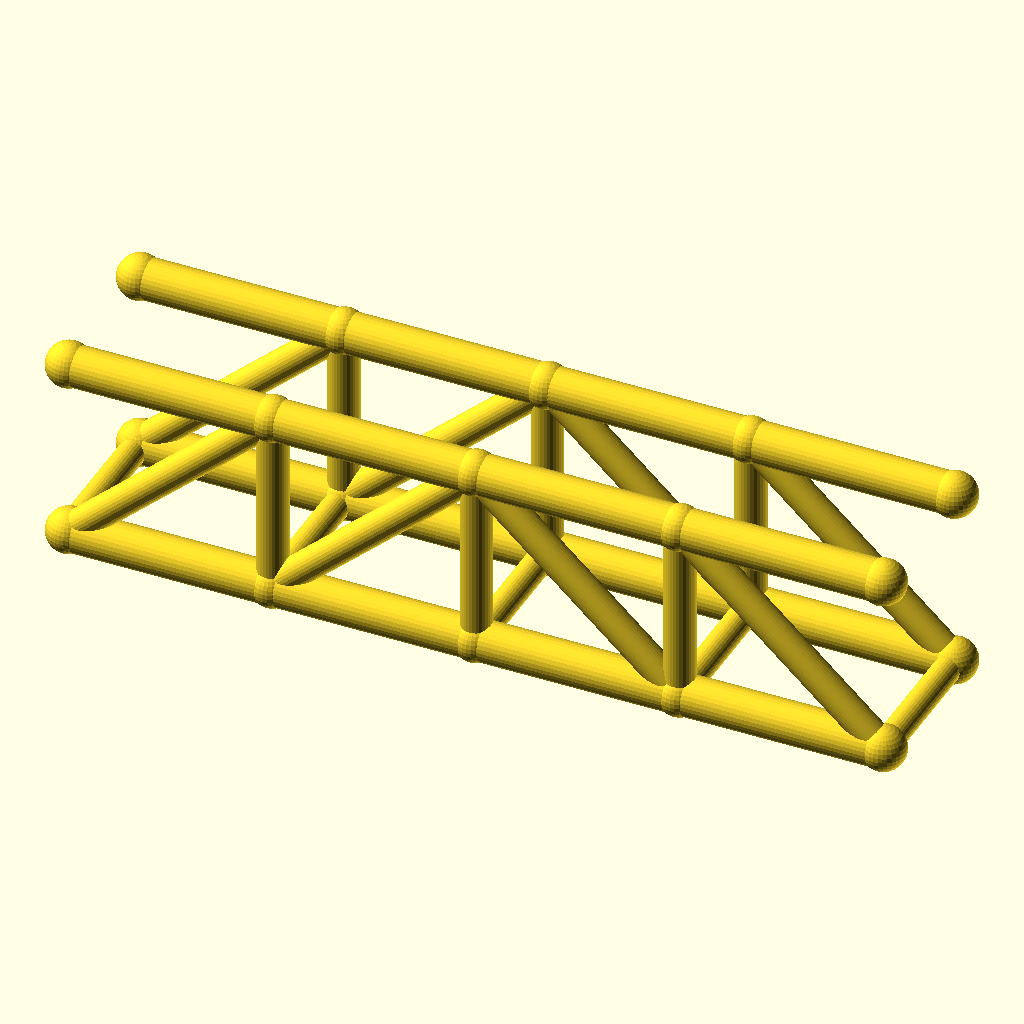
Cell 1: the model at its default parameters.
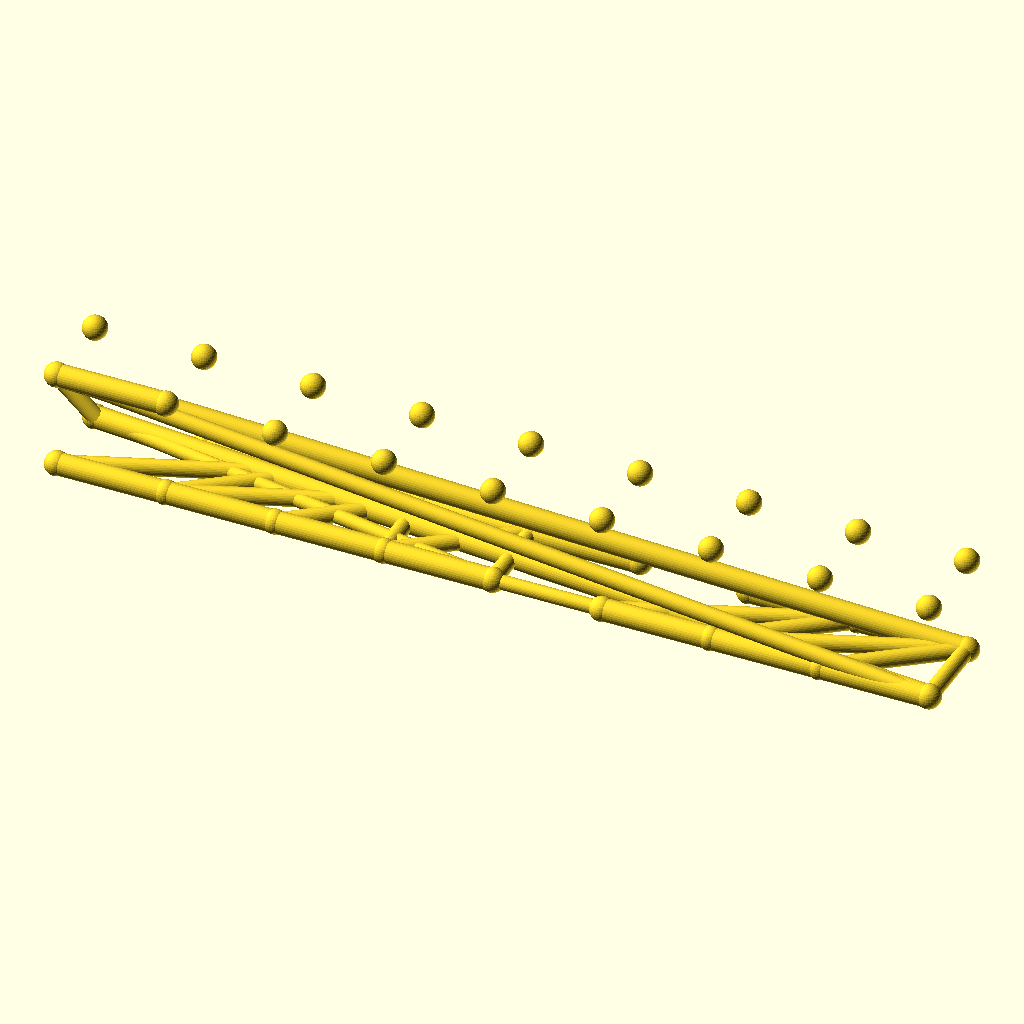
Cell 2 — panels set to 8, the other parameters unchanged.
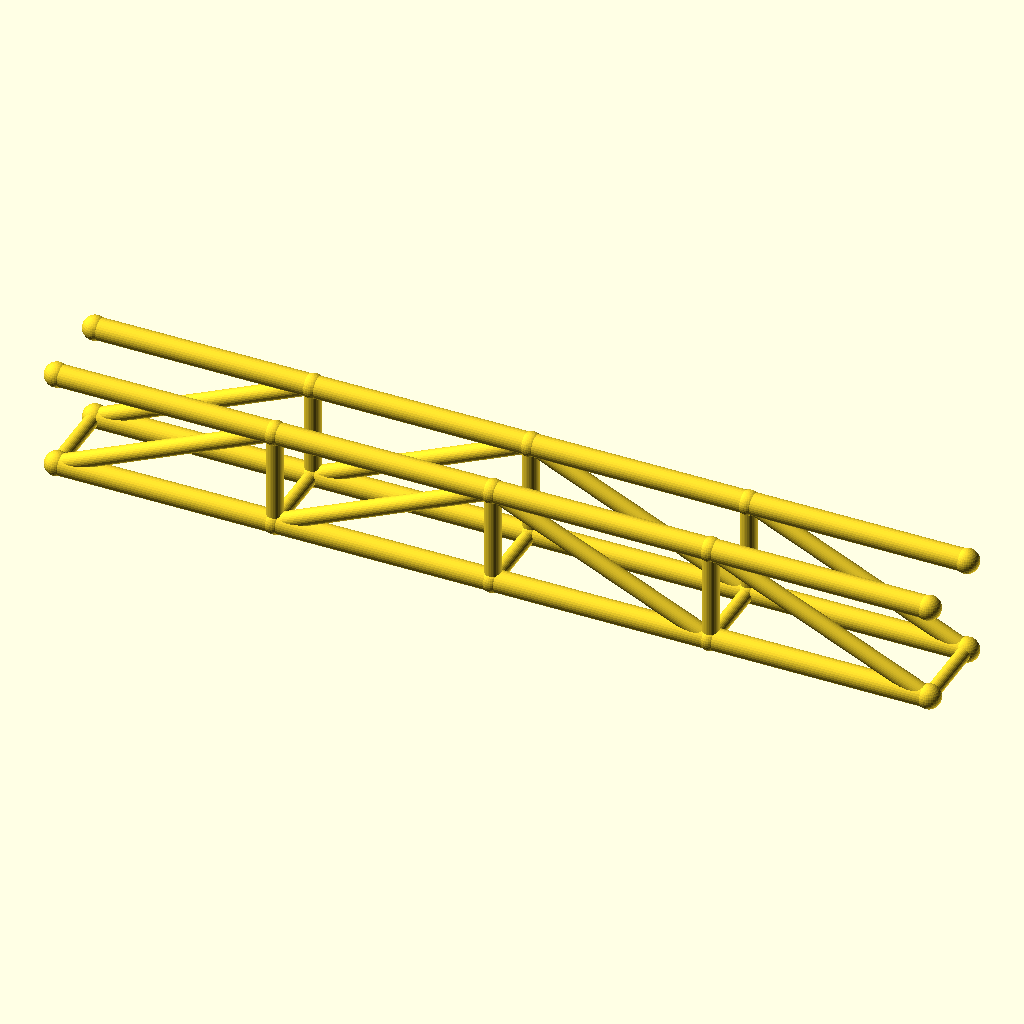
Cell 3: panel_p = 80 (everything else at default).
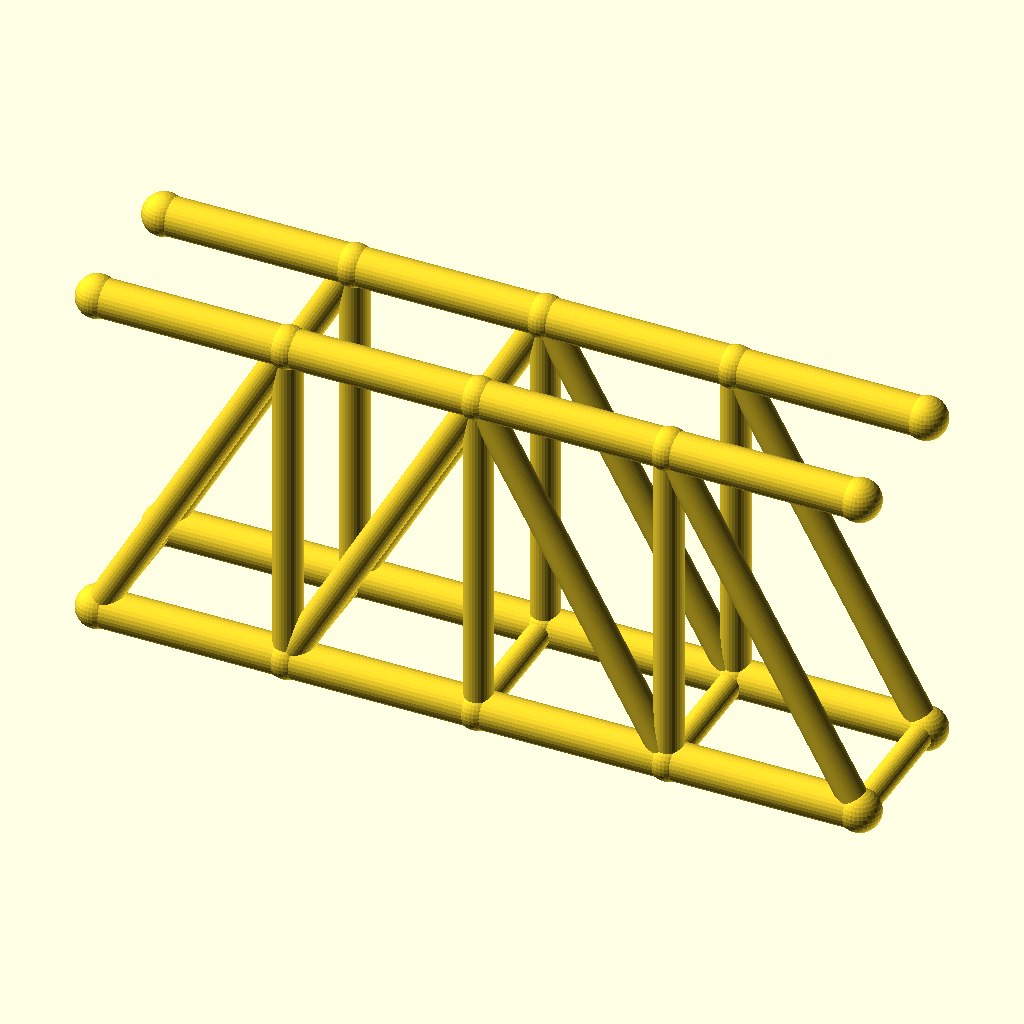
Cell 4 — truss_h set to 72, the other parameters unchanged.
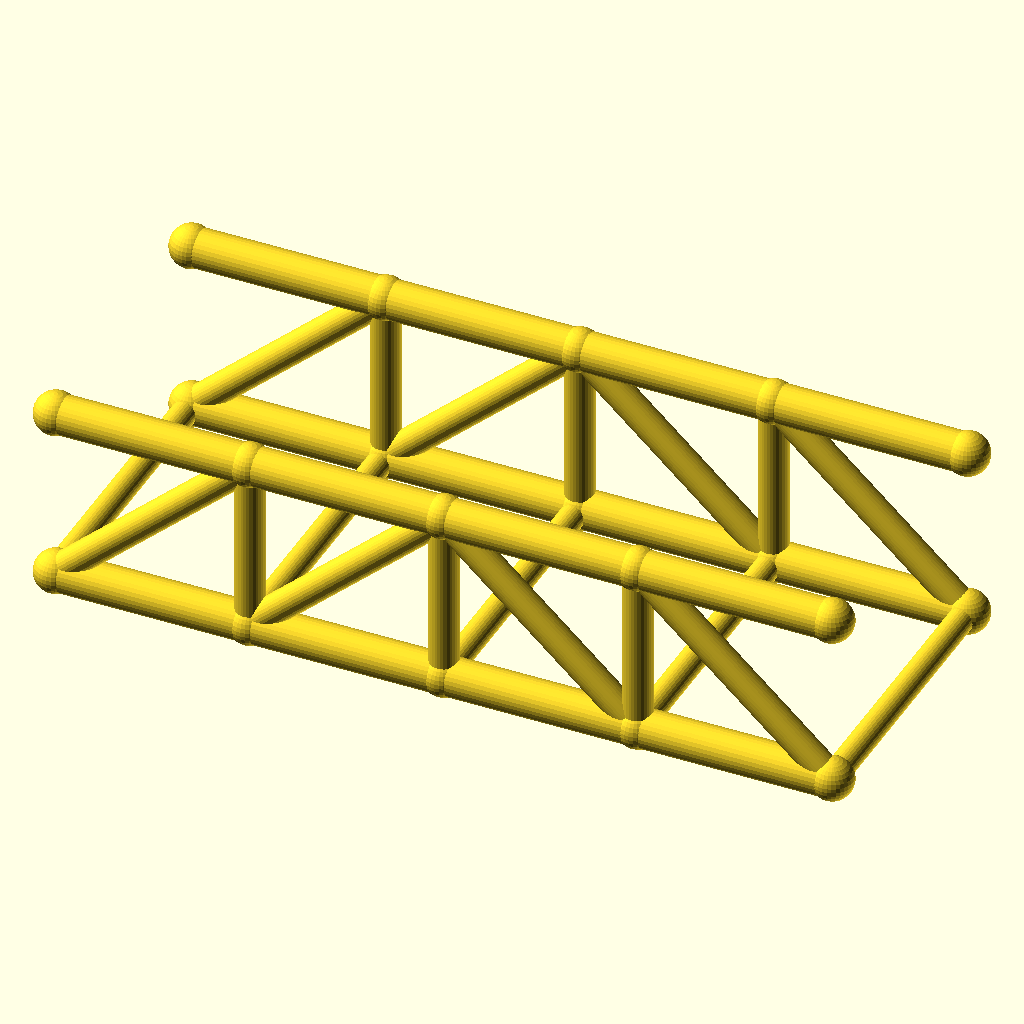
Cell 5: the same model with track = 60.
The same orthographic view direction (rotation 55°, 0°, 25°; colour scheme Cornfield) for every cell, with the view re-fitted per cell, so scale and position can differ between cells.
The OpenSCAD source (optional_data/data/wire2/bridgetrusses/scene_0097.scad):
$fn = 32;

// ----------------------------------------------------------------------
// Pratt through truss: span 160 mm, 4 panels, two trusses 30 mm apart
// ----------------------------------------------------------------------

// --- parameters (mm) ---
panels = 4;               // number of equal panels per truss
panel_p = 40;             // panel length, X
span = 160;               // truss span between end joints
truss_h = 36;             // truss height, Z
track = 30;               // distance between the two trusses, Y
chord_r = 4;              // chord member radius
web_r = 3;                // web member radius
deck_r = 2.6;             // deck beam radius
joint_r = 4.4;            // joint ball radius

bbox_x = span + 2 * joint_r;  // overall X, joints included
bbox_y = track + 2 * joint_r;  // overall Y, joints included
bbox_z = truss_h + 2 * joint_r;  // overall Z, joints included
chord_d = 2 * chord_r;  // chord stock diameter
web_d = 2 * web_r;  // web stock diameter
deck_d = 2 * deck_r;  // deck beam diameter
joint_d = 2 * joint_r;  // joint ball diameter
nodes = [for (side = [-1, 1], i = [0 : panels]) [i * panel_p, side * track / 2, 0], for (side = [-1, 1], i = [0 : panels]) [i * panel_p, side * track / 2, truss_h]];

module member(a, b, r) {
  /* round stock from joint a to joint b, ends buried in the joint balls */
  d = b - a;
  length = norm(d);
  translate(a) rotate([0, acos(d[2] / length), atan2(d[1], d[0])])
    cylinder(h = length, r = r);
}

module joint(p, r) {
  /* ball at the joint centre, fatter than every member meeting there */
  translate(p) sphere(r = r);
}

/* members - each call is one graph edge */
member(nodes[0], nodes[1], chord_r);
member(nodes[1], nodes[2], chord_r);
member(nodes[2], nodes[3], chord_r);
member(nodes[3], nodes[4], chord_r);
member(nodes[10], nodes[11], chord_r);
member(nodes[11], nodes[12], chord_r);
member(nodes[12], nodes[13], chord_r);
member(nodes[13], nodes[14], chord_r);
member(nodes[1], nodes[11], web_r);
member(nodes[2], nodes[12], web_r);
member(nodes[3], nodes[13], web_r);
member(nodes[0], nodes[11], web_r);
member(nodes[1], nodes[12], web_r);
member(nodes[12], nodes[3], web_r);
member(nodes[13], nodes[4], web_r);
member(nodes[5], nodes[6], chord_r);
member(nodes[6], nodes[7], chord_r);
member(nodes[7], nodes[8], chord_r);
member(nodes[8], nodes[9], chord_r);
member(nodes[15], nodes[16], chord_r);
member(nodes[16], nodes[17], chord_r);
member(nodes[17], nodes[18], chord_r);
member(nodes[18], nodes[19], chord_r);
member(nodes[6], nodes[16], web_r);
member(nodes[7], nodes[17], web_r);
member(nodes[8], nodes[18], web_r);
member(nodes[5], nodes[16], web_r);
member(nodes[6], nodes[17], web_r);
member(nodes[17], nodes[8], web_r);
member(nodes[18], nodes[9], web_r);
member(nodes[0], nodes[5], deck_r);
member(nodes[1], nodes[6], deck_r);
member(nodes[2], nodes[7], deck_r);
member(nodes[3], nodes[8], deck_r);
member(nodes[4], nodes[9], deck_r);

/* joint balls */
for (p = nodes) joint(p, joint_r);
Parameter table extracted from the source (name, type, default, range or options):
panels: number, default 4
panel_p: number, default 40
span: number, default 160
truss_h: number, default 36
track: number, default 30
chord_r: number, default 4
web_r: number, default 3
deck_r: number, default 2.6
joint_r: number, default 4.4
